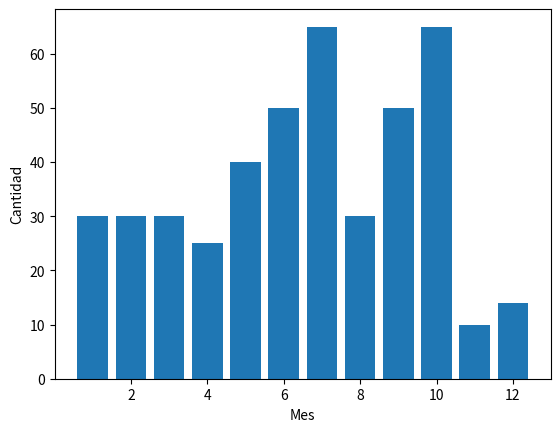

The matplotlib source for this figure:
from datetime import datetime
import matplotlib.pyplot as plt

date = str(datetime.now())

año = int(date[:4])
mes = int(date[5:7])

def prueba():
    x = [1,2,3,4,5,6,7,8,9,10,11,12]
    y = [30, 30, 30, 25, 40, 50, 65, 30, 50, 65, 10, 14]

    plt.bar(x,y)
    plt.xlabel("Mes")
    plt.ylabel("Cantidad")
    plt.show()

prueba()

def incrementa(tipo, cantidad):
    """Incrementa la pieza 'tipo' en la base de datos."""
    #coger datos de la base de datos
    #sumar 1 a ese dato
    #meter el valor nuevo en la base de datos
    #actualizar la base de datos
    pass

def muestra (tipo, año):
    """Muestra estadísticas de la pieza seleccionada en el año seleccionado."""
    #coger de la base de datos de la pieza los datos de cada mes (está en un array 'Serie' en pandas)
    pass

